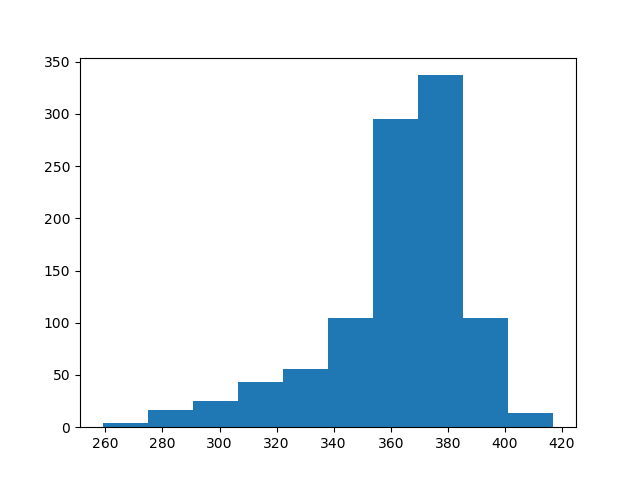

The table this chart was drawn from, first rows:
count, value
0, 386
1, 357
2, 354
3, 378
4, 380
5, 395
6, 386
7, 320
8, 347
9, 375
10, 306
11, 388
12, 393
13, 378
14, 368
15, 365
16, 340
17, 360
18, 372
19, 386
20, 304
21, 349
22, 312
23, 366
24, 377
25, 369
26, 371
27, 345
28, 361
29, 320
30, 376
31, 391
32, 365
33, 346
34, 349
35, 385
36, 349
37, 362
38, 316
39, 358
40, 373
41, 363
42, 357
43, 330
44, 375
45, 371
46, 385
47, 382
48, 348
49, 340
50, 341
51, 403
52, 383
53, 339
54, 313
55, 362
56, 370
57, 358
58, 357
59, 365
... 940 more rows
